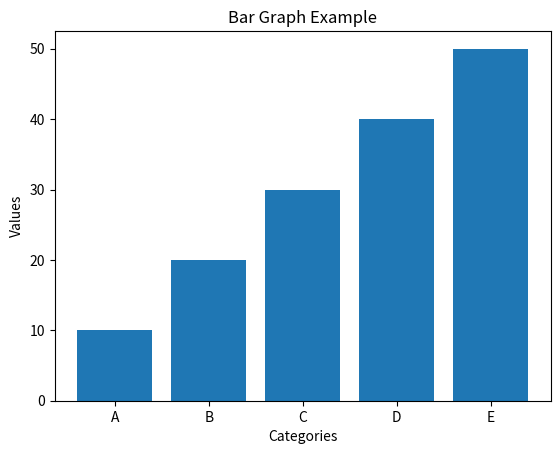

This chart was generated by the following Python code:
import matplotlib.pyplot as plt

# Sample array
data = [10, 20, 30, 40, 50]

# X-axis labels
labels = ['A', 'B', 'C', 'D', 'E']

# Plotting the bar graph
plt.bar(labels, data)

# Adding labels and title
plt.xlabel('Categories')
plt.ylabel('Values')
plt.title('Bar Graph Example')

# Displaying the plot
plt.show()
